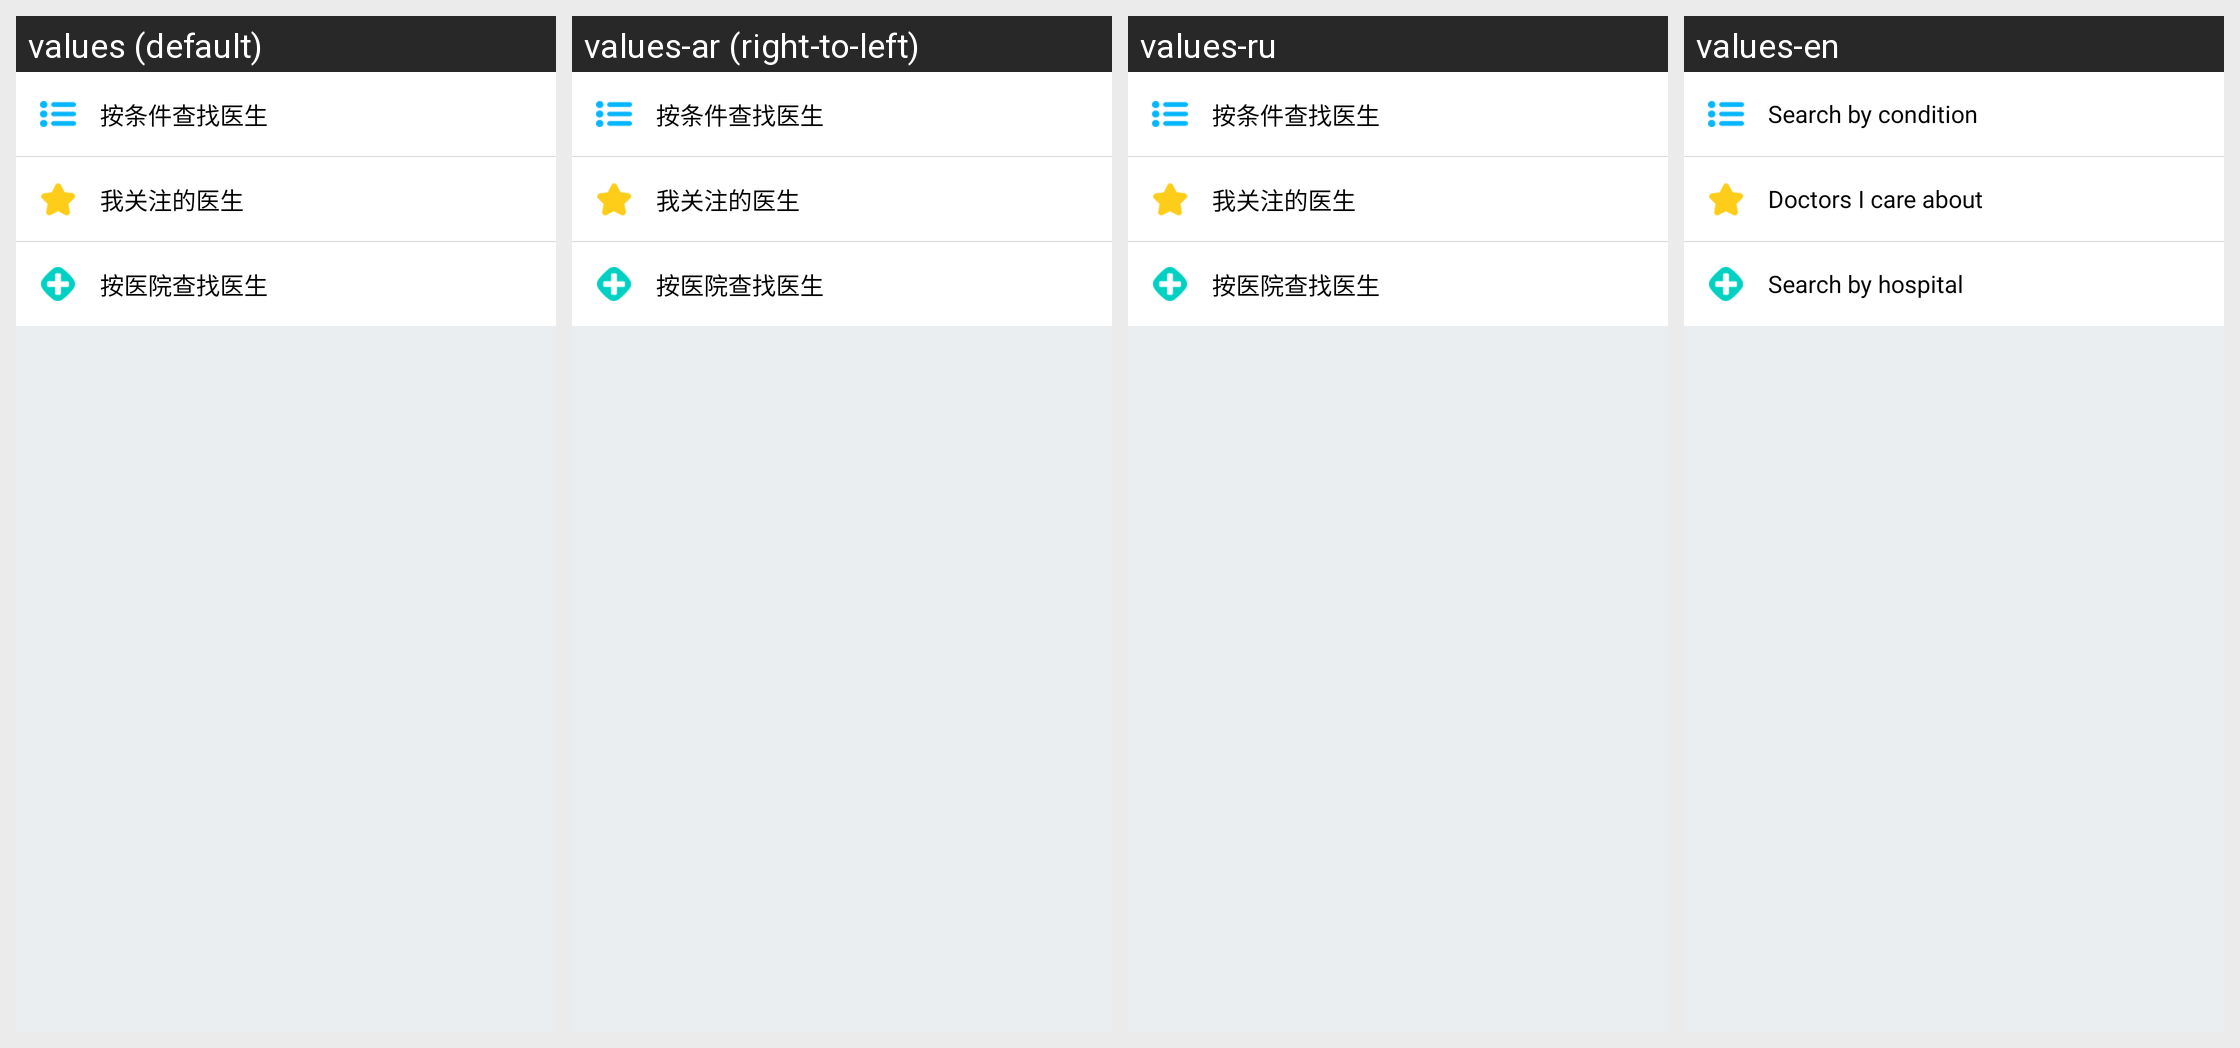

Strings drawn on this Android screen and how each of the app's shown locales translates them:
Android screen res/layout/header_select_doctor_call_the_roll.xml rendered under 4 locales, left to right: values (default), values-ar (right-to-left), values-ru, values-en. Device: Nexus 5 (rendered at 1080×1920; each locale shown at half size, 540×960, under a caption strip naming it); theme AppTheme.NoActionBar.
Strings drawn on this screen, with the default value and each locale's value (text and hints the layout hard-codes, and strings that could not be matched under every locale, appear in the picture but are not listed):

select_doctor_search_by_condition
  values: 按条件查找医生
  values-ar: 按条件查找医生
  values-ru: 按条件查找医生
  values-en: Search by condition

select_doctor_my_focus
  values: 我关注的医生
  values-ar: 我关注的医生
  values-ru: 我关注的医生
  values-en: Doctors I care about

select_doctor_search_by_hospital
  values: 按医院查找医生
  values-ar: 按医院查找医生
  values-ru: 按医院查找医生
  values-en: Search by hospital
